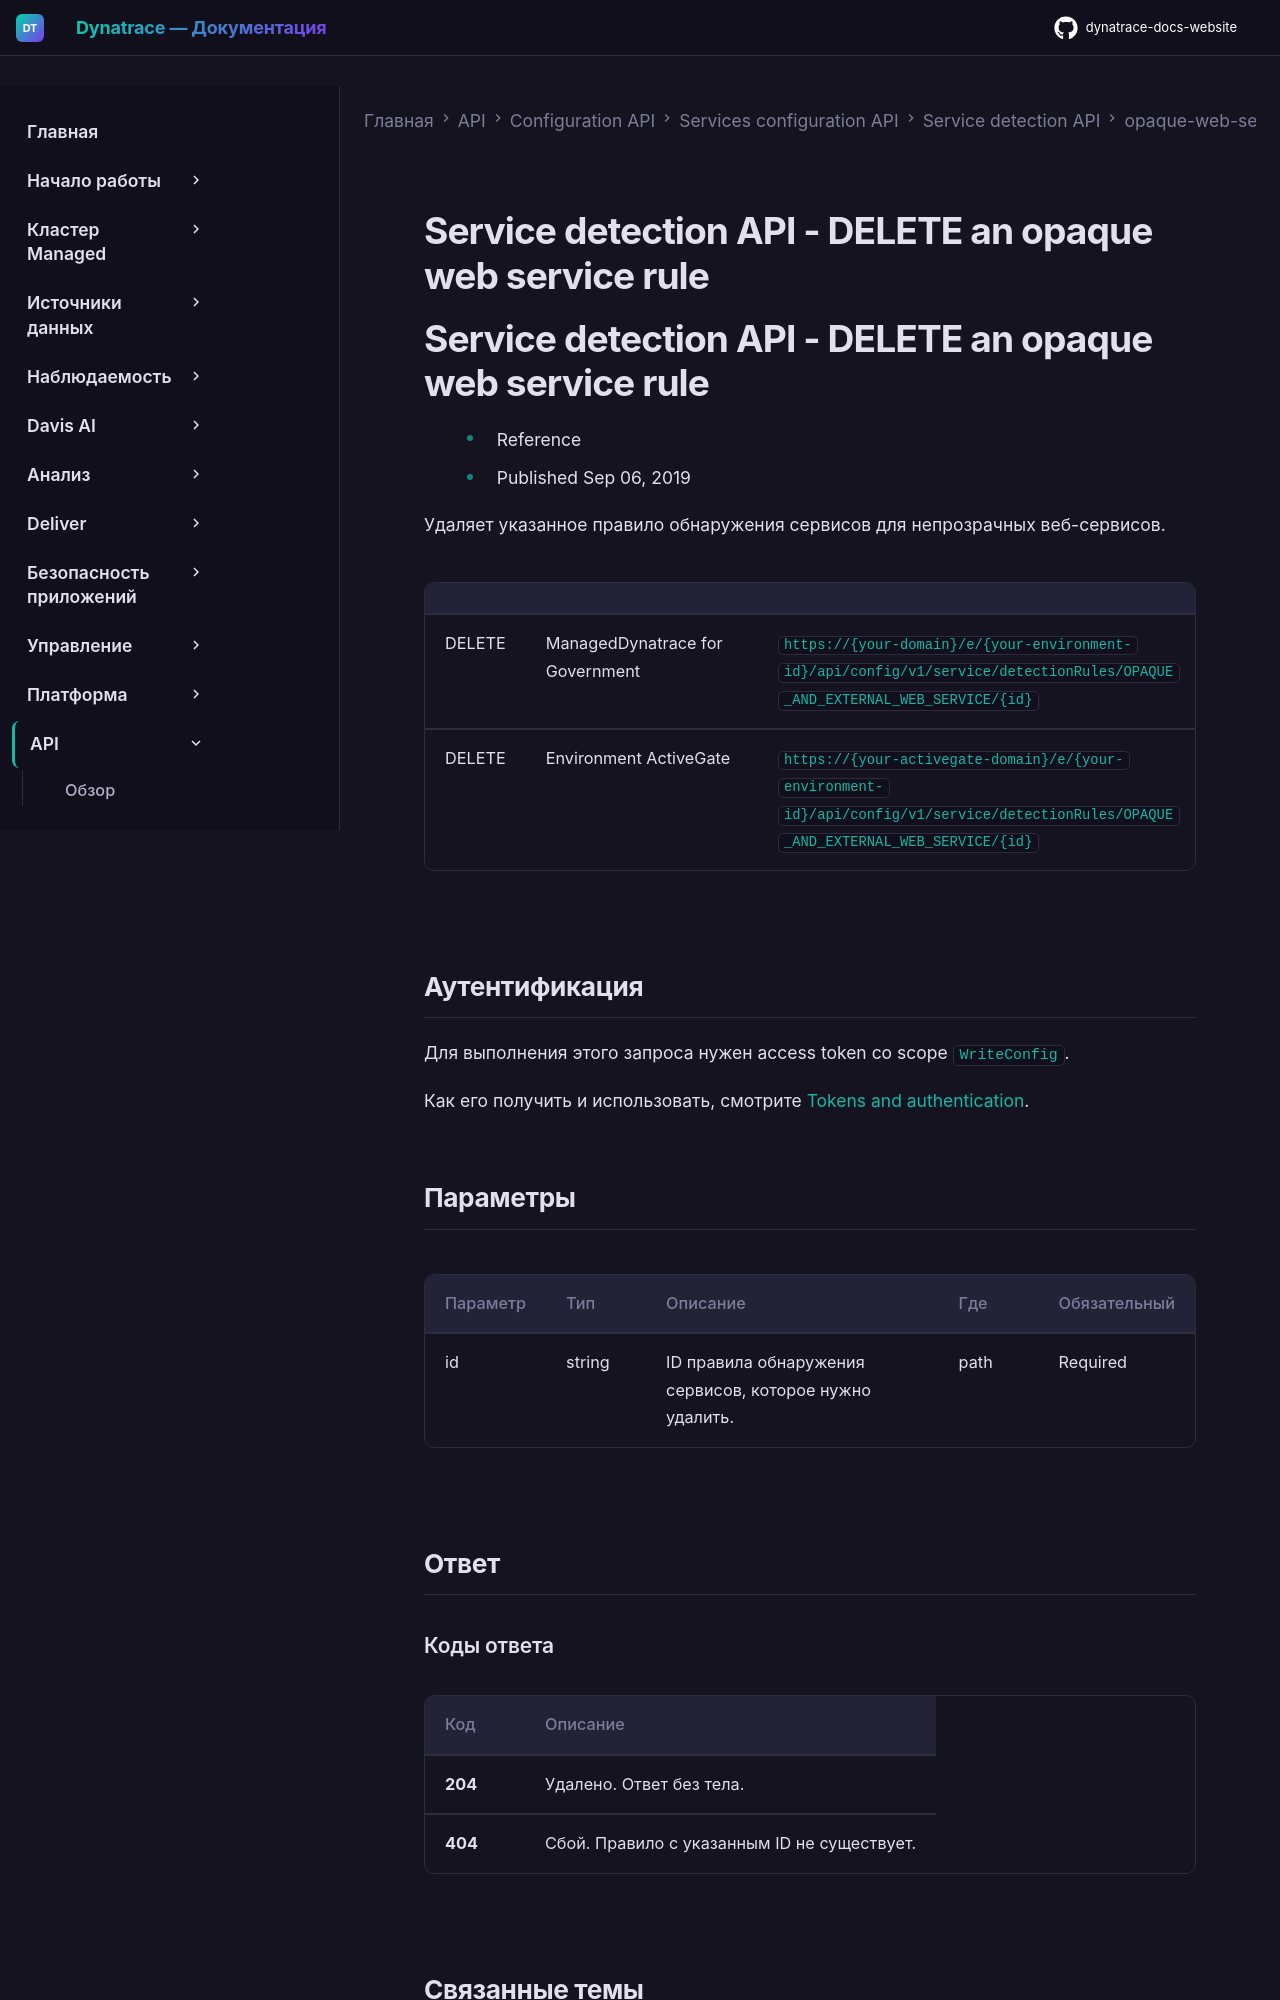

repository: Yerkebulan-Ardabayev/dynatrace-docs-website · page: managed-ru/dynatrace-api/configuration-api/service-api/detection-rules/opaque-web-service/delete-rule/index.html · generator: mkdocs

---
title: Service detection API - DELETE an opaque web service rule
source: https://docs.dynatrace.com/managed/dynatrace-api/configuration-api/service-api/detection-rules/opaque-web-service/delete-rule
scraped: 2026-05-12T11:18:17.470912
---

# Service detection API - DELETE an opaque web service rule

# Service detection API - DELETE an opaque web service rule

* Reference
* Published Sep 06, 2019

Удаляет указанное правило обнаружения сервисов для непрозрачных веб-сервисов.

|  |  |  |
| --- | --- | --- |
| DELETE | ManagedDynatrace for Government | `https://{your-domain}/e/{your-environment-id}/api/config/v1/service/detectionRules/OPAQUE_AND_EXTERNAL_WEB_SERVICE/{id}` |
| DELETE | Environment ActiveGate | `https://{your-activegate-domain}/e/{your-environment-id}/api/config/v1/service/detectionRules/OPAQUE_AND_EXTERNAL_WEB_SERVICE/{id}` |

## Аутентификация

Для выполнения этого запроса нужен access token со scope `WriteConfig`.

Как его получить и использовать, смотрите [Tokens and authentication](/managed/discover-dynatrace/references/dynatrace-api/basics/dynatrace-api-authentication).

## Параметры

| Параметр | Тип | Описание | Где | Обязательный |
| --- | --- | --- | --- | --- |
| id | string | ID правила обнаружения сервисов, которое нужно удалить. | path | Required |

## Ответ

### Коды ответа

| Код | Описание |
| --- | --- |
| **204** | Удалено. Ответ без тела. |
| **404** | Сбой. Правило с указанным ID не существует. |
